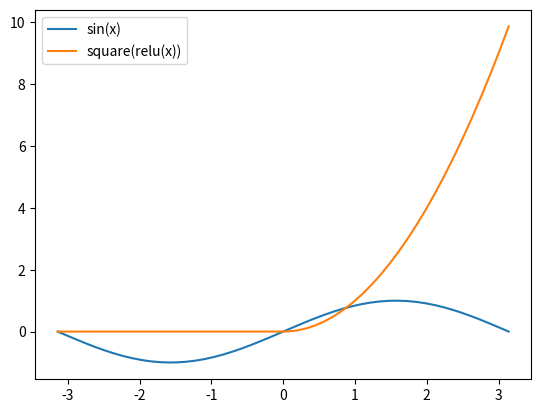

Generate this figure with matplotlib:
from math import sin, pi, atan2
from matplotlib.pyplot import plot, show, legend

def linspace(start, stop, N = 50):
    step = (stop-start)/(N-1)
    for n in range(N):
        yield start + n*step

x = list(linspace(-pi, pi))

# need grad_vectorise
# and vectorize grad
def vectorize(func):
    def vfunc(*args):
        maximum = 0.
        for arg in args:
            if isinstance(arg, (list, tuple)):
                maximum = max(maximum, len(arg))

        if maximum == 0.:
            return func(*args)

        sargs = []
        for arg in args:
            if isinstance(arg, (list, tuple)):
                sargs.append(list(arg))
            else:
                from itertools import cycle
                sargs.append(cycle([arg]))

        vector = []

        for vargs in zip(*sargs):
            vector.append(func(*vargs))
        return vector
    return vfunc

@vectorize
def square(x):
    return x**2

@vectorize
def relu(x):
    if x < 0.:
        return 0.
    return x

vsin = vectorize(sin)

plot(x, vsin(x), label = 'sin(x)')
plot(x, square(relu(x)), label = 'square(relu(x))')
legend()
show()